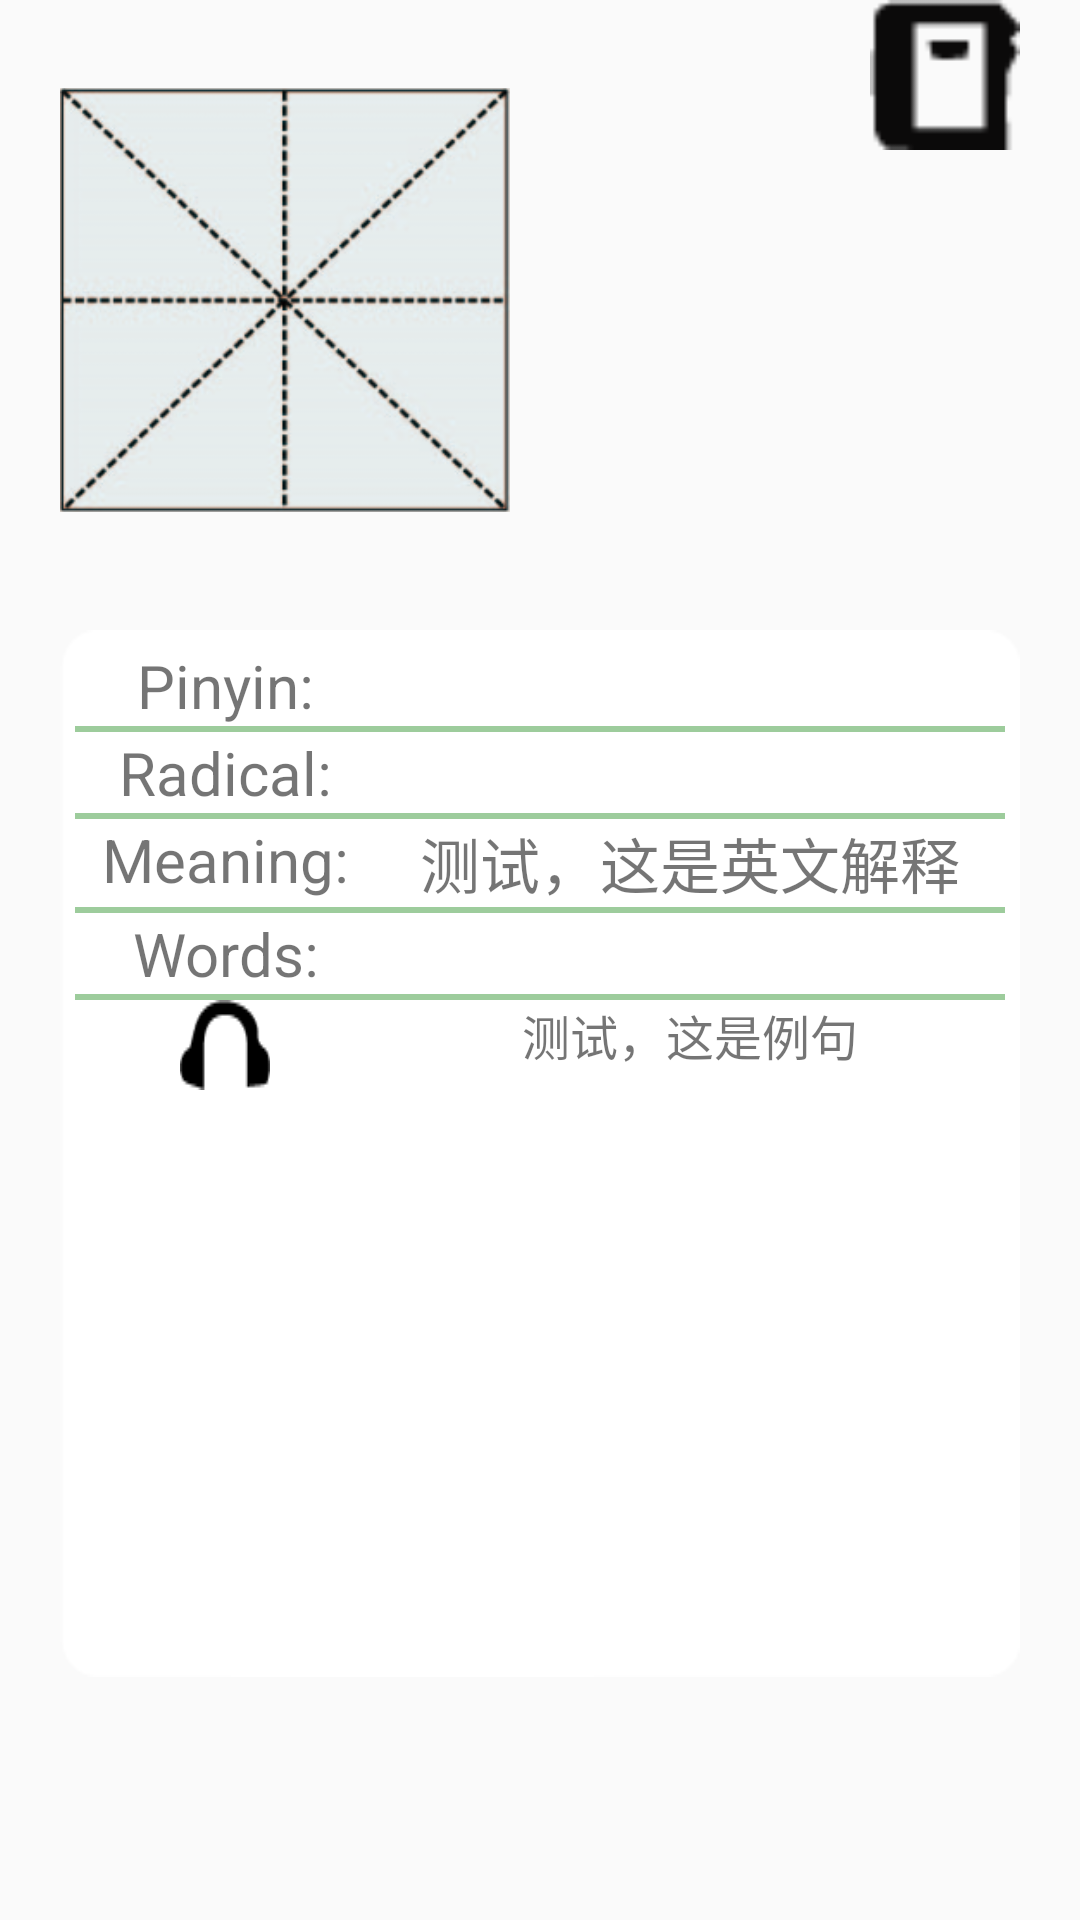

Produce the Android XML layout that renders to this screen, including the resource entries it uses.
<!-- AndroidManifest.xml: application theme AppTheme -->
<!-- res/layout/fragment_character.xml -->
<?xml version="1.0" encoding="utf-8"?>
<LinearLayout xmlns:android="http://schemas.android.com/apk/res/android"
              android:orientation="vertical"
              android:layout_width="match_parent"
              android:layout_height="match_parent"
              android:paddingLeft="20dp"
              android:paddingRight="20dp">

    <LinearLayout xmlns:android="http://schemas.android.com/apk/res/android"
                  android:layout_width="match_parent"
                  android:layout_height="wrap_content"
                  android:orientation="horizontal">

        <FrameLayout
            android:layout_width="150dp"
            android:layout_height="175dp">
            <ImageView
                android:layout_marginTop="25dp"
                android:layout_width="150dp"
                android:layout_height="150dp"
                android:src="@drawable/matt"/>

            <TextView
                android:id="@+id/figure"
                android:textSize="100sp"
                android:textColor="#000"
                android:layout_marginTop="25dp"
                android:layout_width="150dp"
                android:layout_height="150dp"
                android:gravity="center"/>
        </FrameLayout>


        <FrameLayout
            android:layout_height="175dp"
            android:layout_width="0dp"
            android:layout_weight="1">

            <ImageView
                android:paddingStart="10dp"
                android:layout_marginTop="25dp"
                android:id="@+id/char_image"
                android:layout_width="wrap_content"
                android:layout_height="125dp"
                android:layout_gravity="center"/>
            <Button
                android:id="@+id/mark"
                android:layout_width="50dp"
                android:layout_height="50dp"
                android:layout_gravity="end"
                android:background="@drawable/star"/>
        </FrameLayout>

    </LinearLayout>

    <View
        android:layout_width="match_parent"
        android:layout_height="35dp">
    </View>

    <ScrollView
        android:layout_width="wrap_content"
        android:layout_height="wrap_content">
        <TableLayout
            android:background="@drawable/white_block"
            android:layout_marginBottom="15dp"
            android:padding="5dp"
            android:stretchColumns="1"
            android:shrinkColumns="1"
            android:layout_width="match_parent"
            android:layout_height="wrap_content">

            <TableRow>
                <TextView
                    style="@style/MyText"
                    android:gravity="center"
                    android:layout_width="100dp"
                    android:layout_height="wrap_content"
                    android:text="Pinyin:"/>

                <TextView
                    style="@style/MyText"
                    android:id="@+id/pinyin"
                    android:layout_width="match_parent"
                    android:layout_height="wrap_content"
                    android:layout_gravity="center"/>
            </TableRow>

            <View android:layout_height="2dp" android:background="@color/colorCharDiv"></View>

            <TableRow>
                <TextView
                    style="@style/MyText"
                    android:gravity="center"
                    android:layout_width="100dp"
                    android:layout_height="wrap_content"
                    android:text="Radical:"/>

                <TextView
                    style="@style/MyText"
                    android:id="@+id/radical"
                    android:layout_width="match_parent"
                    android:layout_height="wrap_content"
                    android:layout_gravity="center"/>
            </TableRow>

            <View android:layout_height="2dp" android:background="@color/colorCharDiv"></View>

            <TableRow>

                <TextView
                    style="@style/MyText"
                    android:layout_height="wrap_content"
                    android:text="Meaning:"/>

                <TextView
                    android:id="@+id/meaning"
                    style="@style/MyText"
                    android:layout_gravity="center"
                    android:layout_width="wrap_content"
                    android:layout_height="wrap_content"
                    android:text="测试，这是英文解释"/>
            </TableRow>

            <View android:layout_height="2dp" android:background="@color/colorCharDiv"></View>

            <TableRow>

                <TextView
                    style="@style/MyText"
                    android:gravity="center"
                    android:layout_height="wrap_content"
                    android:text="Words:"/>

                <LinearLayout
                    android:id="@+id/words"
                    android:layout_gravity="center"
                    android:layout_height="wrap_content"
                    android:orientation="vertical">
                </LinearLayout>

            </TableRow>

            <View android:layout_height="2dp" android:background="@color/colorCharDiv"></View>

            <TableRow>
                
                <FrameLayout>
                    <Button
                        android:id="@+id/sentence_pronunciation"
                        android:layout_gravity="center"
                        android:layout_width="30dp"
                        android:layout_height="30dp"
                        android:background="@drawable/horn"/>
                </FrameLayout>


                <TextView
                    android:id="@+id/char_sentence"
                    style="@style/MyText"
                    android:textSize="16sp"
                    android:layout_width="match_parent"
                    android:layout_height="wrap_content"
                    android:text="测试，这是例句"/>
            </TableRow>
        </TableLayout>
    </ScrollView>

</LinearLayout>
<!-- resources referenced by this layout -->
<resources>
  <color name="colorCharDiv">#9dcc9c</color>
  <!-- drawable horn: png bitmap (drawable, 559 bytes) -->
  <!-- drawable matt: png bitmap (drawable, 55652 bytes) -->
  <!-- drawable star: png bitmap (drawable, 432 bytes) -->
  <style name="MyText" parent="@android:style/Widget.TextView">
          <item name="android:gravity">center</item>
          <item name="android:textSize">20sp</item>
      </style>
  <style name="AppTheme" parent="Base.Theme.AppCompat.Light.DarkActionBar">
          
          <item name="colorPrimary">@color/colorPrimary</item>
          <item name="colorPrimaryDark">@color/colorPrimaryDark</item>
          <item name="colorAccent">@color/colorAccent</item>
          
      </style>
  <color name="colorPrimary">#3F51B5</color>
  <color name="colorPrimaryDark">#303F9F</color>
  <color name="colorAccent">#FF4081</color>
</resources>
